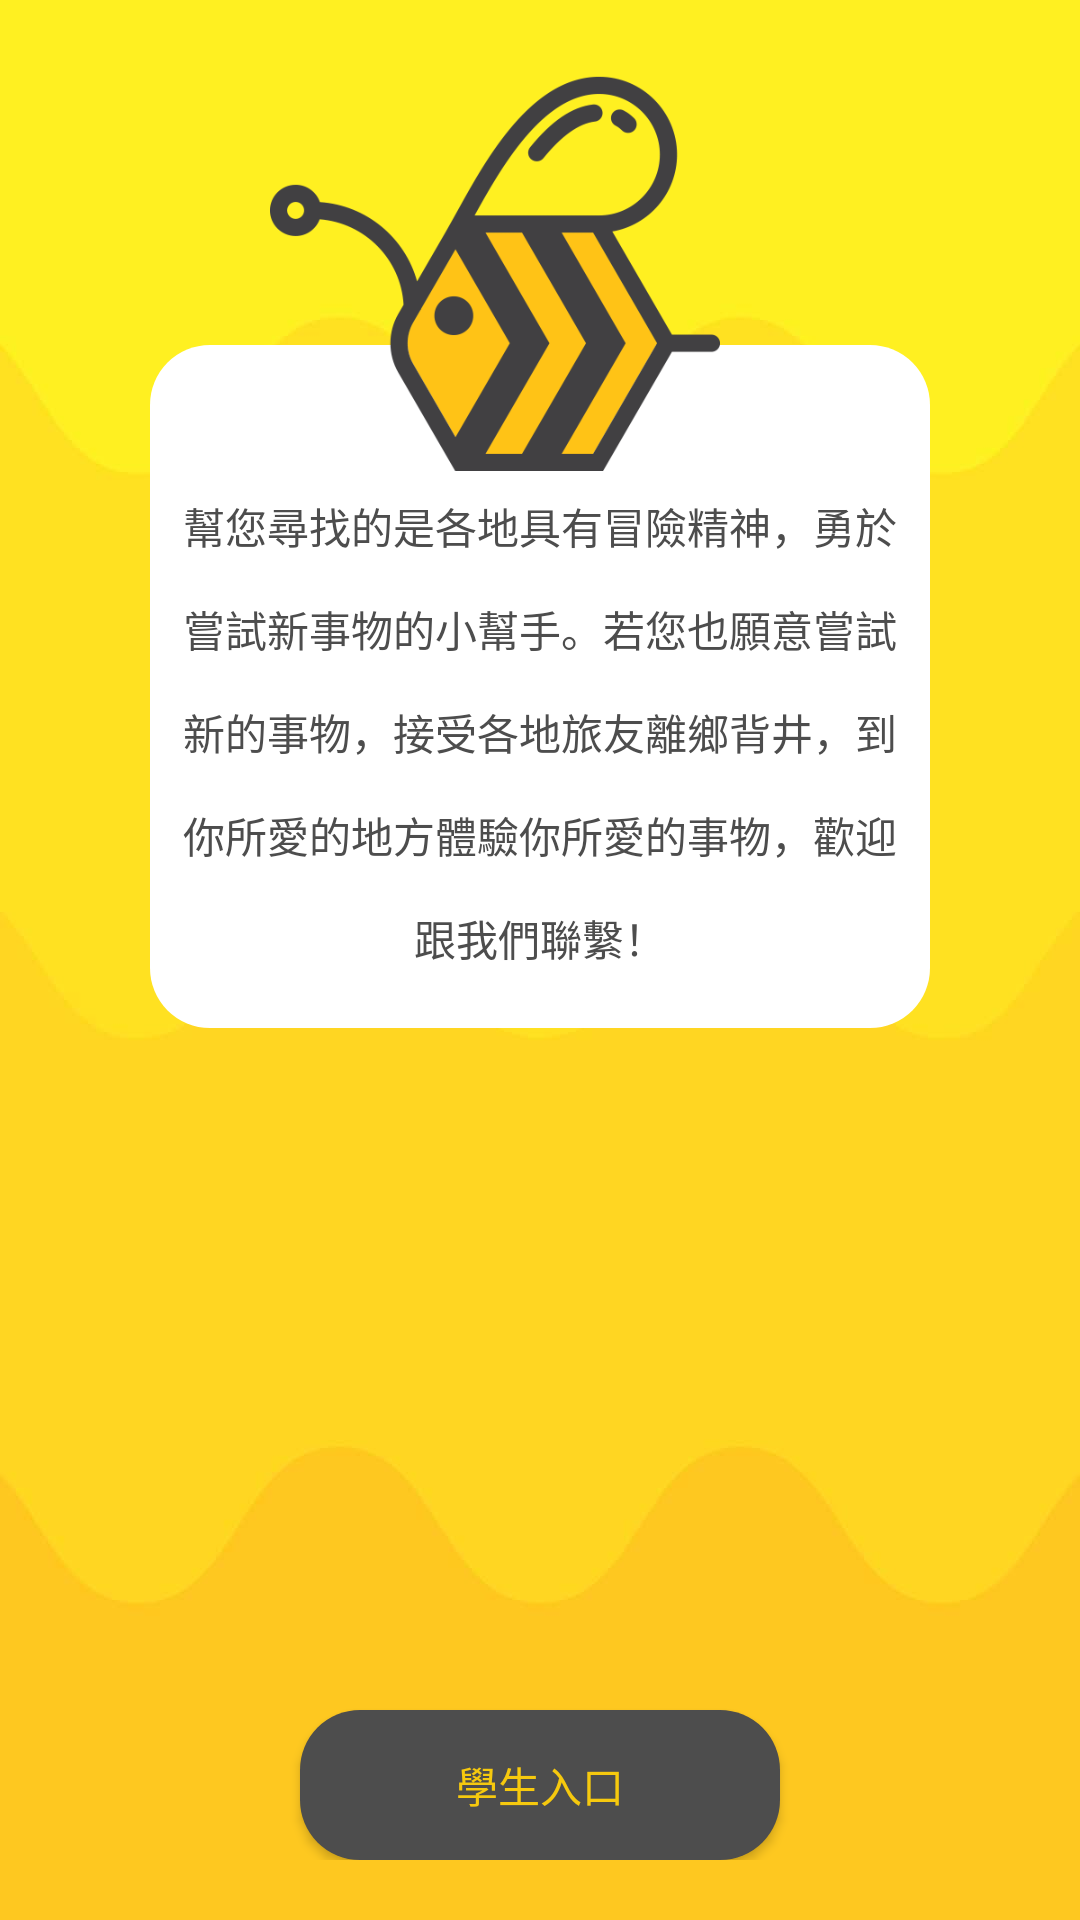

Android layout source for this screen:
<!-- AndroidManifest.xml: application theme AppTheme -->
<!-- res/layout/activity_bypass.xml -->
<?xml version="1.0" encoding="utf-8"?>

<RelativeLayout xmlns:android="http://schemas.android.com/apk/res/android"
    xmlns:app="http://schemas.android.com/apk/res-auto"
    android:layout_width="match_parent"
    android:layout_height="match_parent"
    android:background="@drawable/back2"
    android:orientation="vertical">

    <TextView
        android:id="@+id/textView"
        android:layout_width="match_parent"
        android:layout_height="wrap_content"

        android:layout_alignParentTop="true"
        android:layout_centerHorizontal="true"
        android:layout_marginLeft="50dp"
        android:layout_marginRight="50dp"
        android:layout_marginTop="115dp"
        android:background="@drawable/shape_white"
        android:gravity="center"
        android:lineSpacingExtra="14dp"
        android:paddingBottom="20dp"
        android:paddingLeft="10dp"
        android:paddingRight="10dp"
        android:paddingTop="50dp"
        android:singleLine="false"
        android:text="@string/whisper"
        android:textColor="#4d4d4d"
        android:textSize="14sp" />

    <ImageView
        android:id="@+id/imageView3"
        android:layout_width="match_parent"
        android:layout_height="150dp"
        android:layout_gravity="center"
        android:layout_marginTop="10dp"
        app:srcCompat="@drawable/loginlogo" />

    <LinearLayout
        android:layout_width="match_parent"
        android:layout_height="match_parent"
        android:layout_marginBottom="20dp"
        android:gravity="bottom"
        android:orientation="vertical">

        <LinearLayout
            android:layout_width="match_parent"
            android:layout_height="match_parent"
            android:layout_weight="1"
            android:orientation="horizontal">

            <ImageView
                android:id="@+id/imageView5"
                android:layout_width="wrap_content"
                android:layout_height="100dp"
                android:layout_gravity="bottom|left"
                android:layout_weight="1"
                app:srcCompat="@drawable/student_icon" />

        </LinearLayout>

        <LinearLayout
            android:layout_width="match_parent"
            android:layout_height="120dp"
            android:layout_weight="1"
            android:gravity="bottom|center"
            android:orientation="horizontal">

            <Button
                android:id="@+id/buttonStdEntry"
                android:layout_width="match_parent"
                android:layout_height="50dp"
                android:layout_marginLeft="100dp"
                android:layout_marginRight="100dp"
                android:layout_weight="1"
                android:background="@drawable/shape"
                android:text="@string/student_enter"
                android:textColor="@color/colorAccent" />

        </LinearLayout>

    </LinearLayout>

</RelativeLayout>
<!-- resources referenced by this layout -->
<resources>
  <color name="colorAccent">#f6c90e</color>
  <!-- drawable back2: jpg bitmap (drawable, 48891 bytes) -->
  <!-- drawable loginlogo: png bitmap (drawable, 30119 bytes) -->
  <!-- drawable shape (drawable) -->
  <?xml version="1.0" encoding="utf-8"?>
  
  <shape xmlns:android="http://schemas.android.com/apk/res/android">
  
      <corners android:radius="20dp" />
      <solid android:color="#4d4d4d" />
      <size
          android:width="100dp"
          android:height="20dp" />
      />
  </shape>
  <!-- drawable shape_white (drawable) -->
  <?xml version="1.0" encoding="utf-8"?>
  
  
  <shape xmlns:android="http://schemas.android.com/apk/res/android">
  
      <corners android:radius="20dp"/>
      <solid android:color="#FFFFFF" />
      <size
          android:width="100dp"
          android:height="20dp" />
  
      />
  </shape>
  <string name="student_enter">學生入口</string>
  <string name="whisper">幫您尋找的是各地具有冒險精神，勇於嘗試新事物的小幫手。若您也願意嘗試新的事物，接受各地旅友離鄉背井，到你所愛的地方體驗你所愛的事物，歡迎跟我們聯繫！</string>
  <style name="AppTheme" parent="Theme.AppCompat.Light.NoActionBar">
          
          <item name="colorPrimary">@color/colorPrimary</item>
          <item name="colorPrimaryDark">@color/colorPrimaryDark</item>
          <item name="colorAccent">@color/colorAccent</item>
      </style>
  <color name="colorPrimary">#f6c90e</color>
  <color name="colorPrimaryDark">#303841</color>
</resources>
